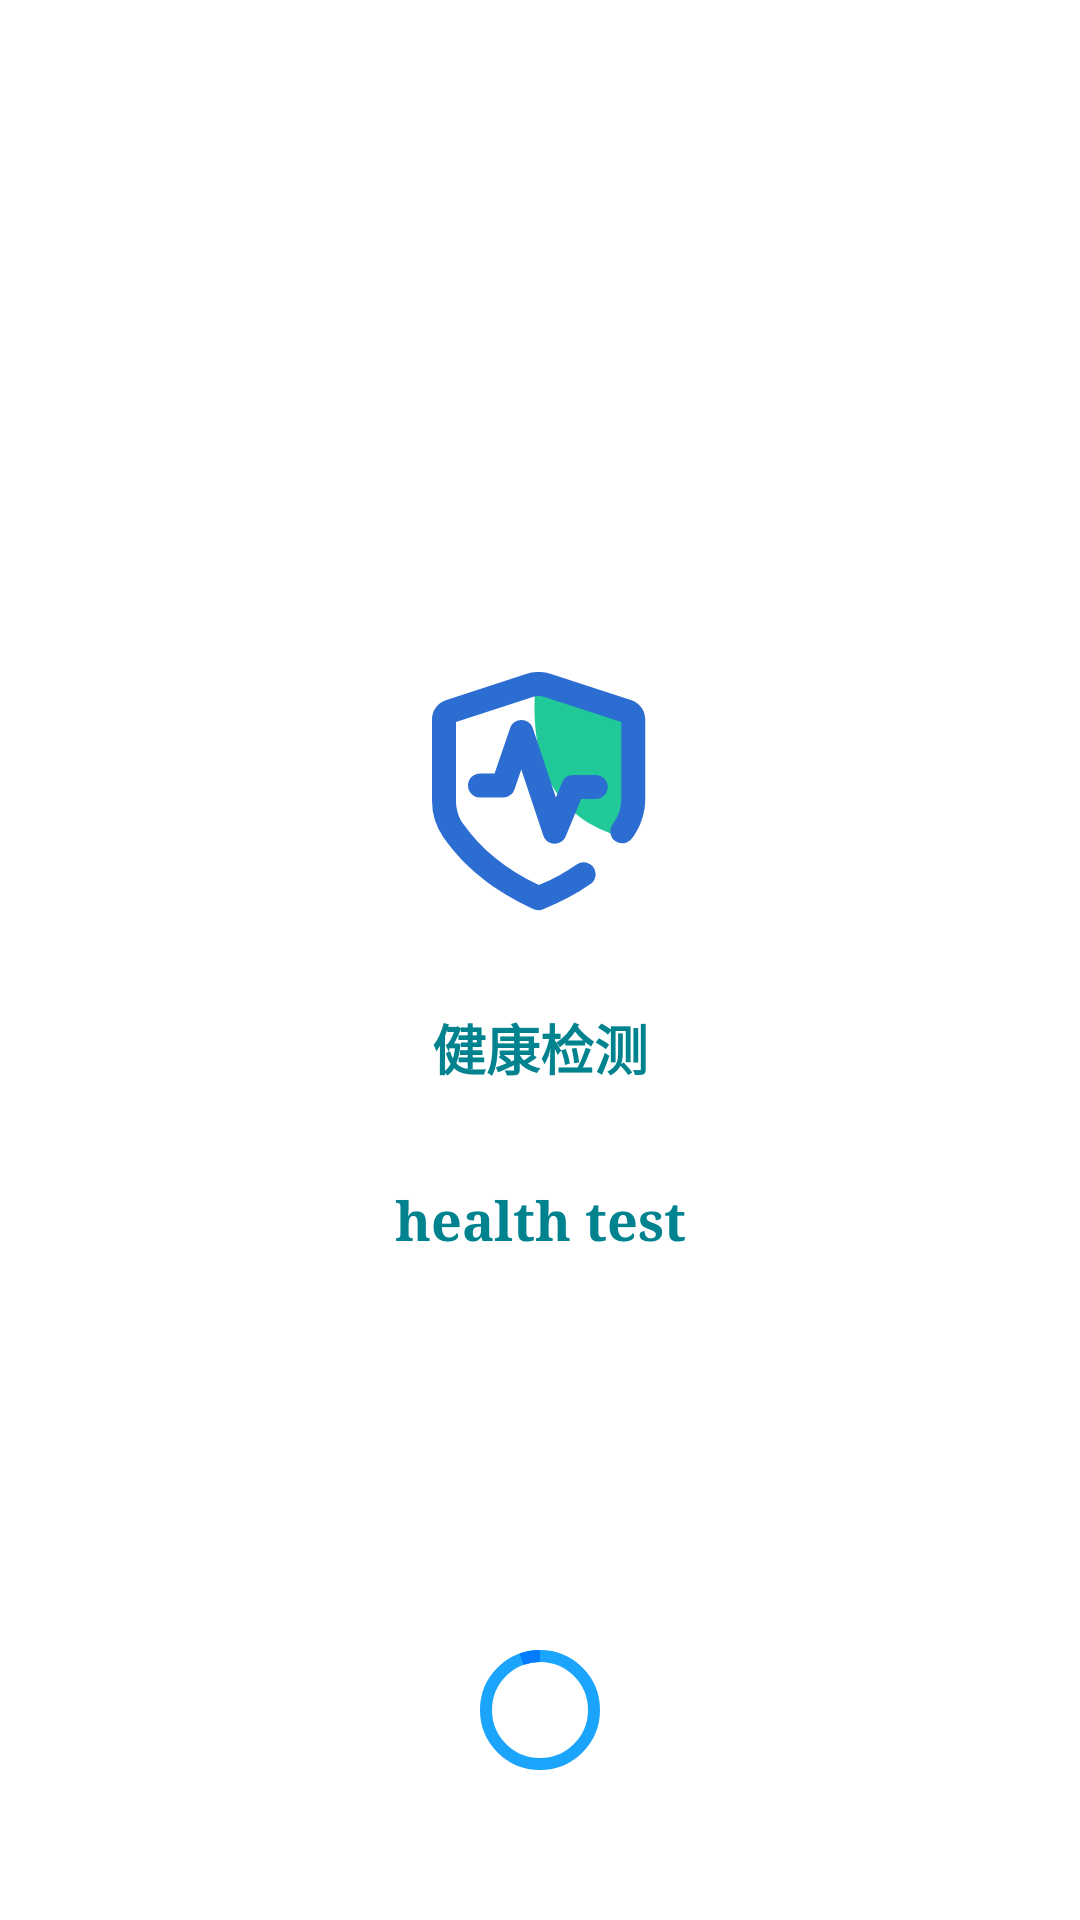

Reconstruct the res/layout file that produces this screen, plus the resources it refers to.
<!-- AndroidManifest.xml: application theme Theme.HealthLife -->
<!-- res/layout/fragment_splash.xml -->
<?xml version="1.0" encoding="utf-8"?>
<androidx.constraintlayout.widget.ConstraintLayout xmlns:android="http://schemas.android.com/apk/res/android"
    xmlns:app="http://schemas.android.com/apk/res-auto"
    android:layout_width="match_parent"
    android:layout_height="match_parent"
    android:background="@color/white_transparency">

    <com.google.android.material.imageview.ShapeableImageView
        android:id="@+id/iv_app_icon"
        android:layout_width="@dimen/dp_80"
        android:layout_height="@dimen/dp_80"
        android:src="@drawable/ic_health_icon"
        app:layout_constraintBottom_toBottomOf="parent"
        app:layout_constraintEnd_toEndOf="parent"
        app:layout_constraintStart_toStartOf="parent"
        app:layout_constraintTop_toTopOf="parent"
        app:layout_constraintVertical_bias="0.4" />

    <com.google.android.material.textview.MaterialTextView
        android:id="@+id/tv_app_name"
        android:layout_width="wrap_content"
        android:layout_height="wrap_content"
        android:layout_marginTop="@dimen/dp_32"
        android:gravity="center_horizontal"
        android:text="@string/health_test"
        android:textColor="@color/splash_text_color"
        android:textSize="@dimen/sp_18"
        android:textStyle="bold"
        app:layout_constraintEnd_toEndOf="parent"
        app:layout_constraintStart_toStartOf="parent"
        app:layout_constraintTop_toBottomOf="@+id/iv_app_icon" />

    <com.google.android.material.textview.MaterialTextView
        android:id="@+id/tv_app_name_english"
        android:layout_width="wrap_content"
        android:layout_height="wrap_content"
        android:layout_marginTop="@dimen/dp_32"
        android:fontFamily="serif"
        android:gravity="center_horizontal"
        android:text="@string/health_test_english"
        android:textColor="@color/splash_text_color"
        android:textSize="@dimen/sp_18"
        android:textStyle="bold"
        app:layout_constraintEnd_toEndOf="parent"
        app:layout_constraintStart_toStartOf="parent"
        app:layout_constraintTop_toBottomOf="@+id/tv_app_name" />

    <com.google.android.material.progressindicator.CircularProgressIndicator
        android:id="@+id/progress"
        android:layout_width="wrap_content"
        android:layout_height="wrap_content"
        android:layout_gravity="center_vertical"
        android:indeterminate="true"
        android:visibility="visible"
        app:indicatorColor="@color/action_sheet_blue"
        app:hideAnimationBehavior="outward"
        app:layout_constraintBottom_toBottomOf="parent"
        app:layout_constraintEnd_toEndOf="parent"
        app:layout_constraintHorizontal_bias="0.5"
        app:layout_constraintStart_toStartOf="parent"
        app:layout_constraintTop_toBottomOf="@+id/tv_app_name"
        app:layout_constraintVertical_bias="0.80"
        app:trackColor="@color/theme_blue" />
</androidx.constraintlayout.widget.ConstraintLayout>
<!-- resources referenced by this layout -->
<resources>
  <color name="action_sheet_blue">#037BFF</color>
  <color name="splash_text_color">#00838F</color>
  <color name="theme_blue">#1aa4fc</color>
  <color name="white_transparency">#d1ffffff</color>
  <dimen name="dp_32">32dp</dimen>
  <dimen name="dp_80">80dp</dimen>
  <dimen name="sp_18">18sp</dimen>
  <!-- drawable ic_health_icon (drawable) -->
  <vector xmlns:android="http://schemas.android.com/apk/res/android"
      android:width="200dp"
      android:height="200dp"
      android:viewportWidth="1024"
      android:viewportHeight="1024">
    <path
        android:pathData="M851.9,700.4C584.2,624.1 464.4,407.7 492.5,51.2c235,73.4 370.9,117 407.8,131v431.2l-48.3,87z"
        android:fillColor="#20C997"/>
    <path
        android:pathData="M668.8,820.9a51.2,51.2 0,1 1,58.6 84c-58.4,40.8 -125.7,76.6 -201.9,107.7a51.2,51.2 0,0 1,-40.3 -0.7c-166.1,-74.8 -294.8,-176.7 -384.9,-305.7A275.5,275.5 0,0 1,51.2 548.8V202.9c0,-37.3 23.1,-71 58.6,-82.6L452.6,8.6a172.2,172.2 0,0 1,107 0l342.9,111.8c35.4,11.6 58.6,45.3 58.6,82.6v338.6c0,57.2 -17.5,112.9 -49.9,158.7l-5.9,8.4a51.2,51.2 0,1 1,-82.7 -60.3l5.1,-7.2a173,173 0,0 0,31 -99.6V213.8L527.9,105.9a69.8,69.8 0,0 0,-43.5 0L153.6,213.8v335c0,35.8 10.8,70.7 30.5,98.9 75.6,108 182.9,195.2 323,261.6 61,-26.2 114.9,-55.7 161.7,-88.3zM432.1,416.1l-29,85a51.2,51.2 0,0 1,-48.5 34.7H256a51.2,51.2 0,1 1,0 -102.4h62.1l66.2,-193.8c15.9,-46.4 81.5,-46.2 97,0.3l98.6,295.1 26.3,-63.5a51.2,51.2 0,0 1,47.3 -31.6h96.1a51.2,51.2 0,1 1,0 102.4H687.6l-65.7,158.5c-18.2,43.8 -80.9,41.5 -95.9,-3.4L432.1,416.1z"
        android:fillColor="#2C6DD2"/>
  </vector>
  <string name="health_test">健康检测</string>
  <string name="health_test_english">health test</string>
  <style name="Theme.HealthLife" parent="Theme.MaterialComponents.DayNight.NoActionBar">
          
          <item name="colorPrimary">@color/theme_blue</item>
          <item name="colorPrimaryVariant">@color/theme_blue</item>
          <item name="colorOnPrimary">@color/white</item>
          
          <item name="colorSecondary">@color/theme_blue</item>
          <item name="colorSecondaryVariant">@color/theme_blue</item>
          <item name="colorOnSecondary">@color/black</item>
          
          <item name="android:statusBarColor" tools:targetApi="l">?attr/colorPrimaryVariant</item>
          
      </style>
  <color name="white">#FFFFFFFF</color>
  <color name="black">#FF000000</color>
</resources>
